Run: headless pygame with SDL's dummy video driver; simulated clock (each Clock.tick advances the game by its frame time, no real sleeping); random seed 0; keys injected as events and as key.get_pressed() state; mouse plan: one left click at the window centre at the start of phase 2, then a move to the lower-right quarter at the start of phase 3.
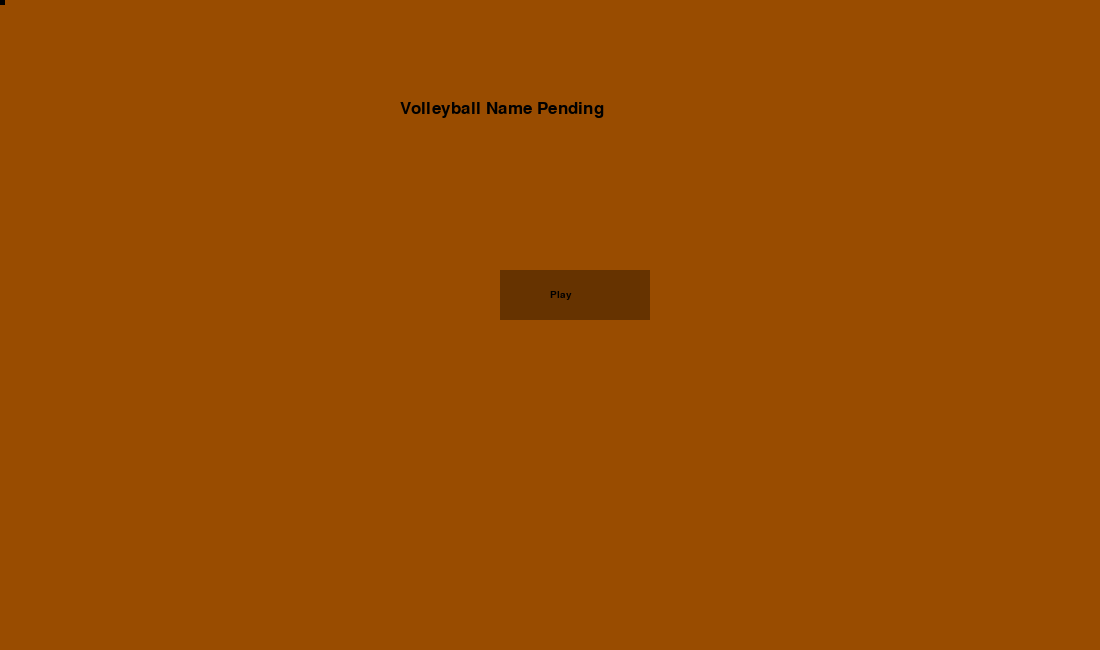
Frame 1 of 4 · flips 1–60 · no input
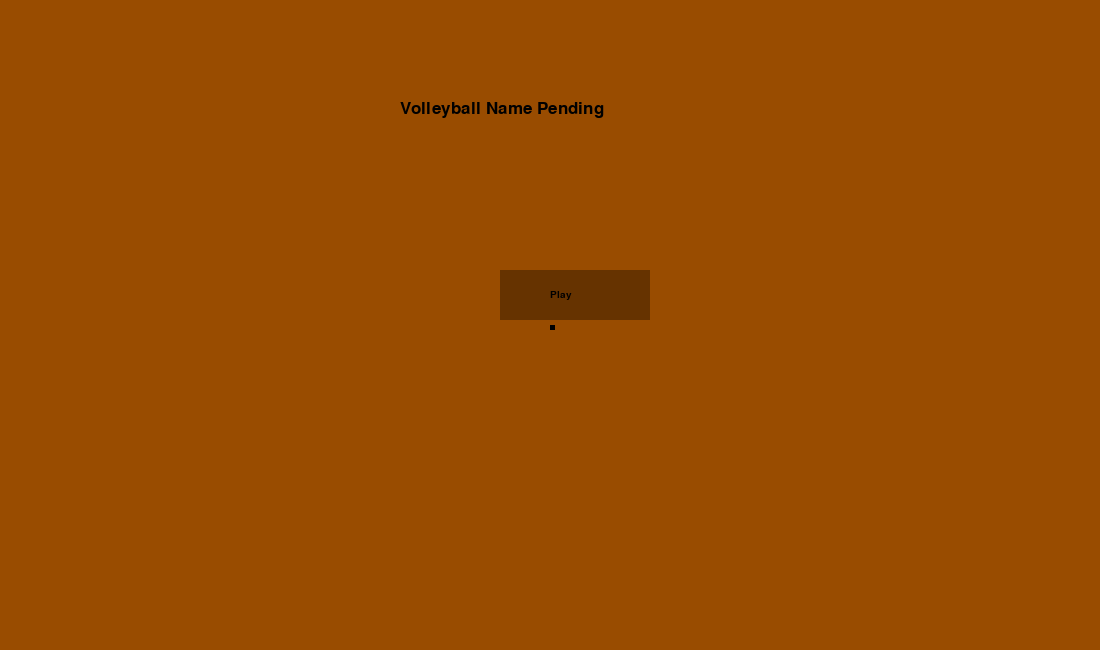
Frame 2 of 4 · flips 61–180 · clicked the window centre · tapped SPACE, RETURN · held RIGHT (→), D
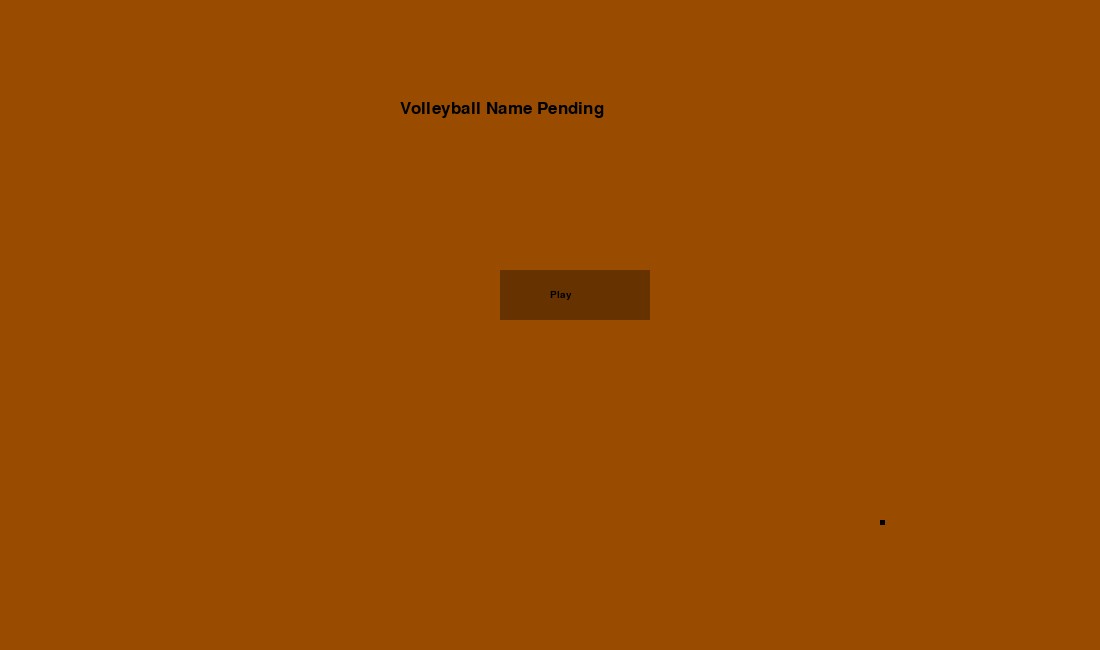
Frame 3 of 4 · flips 181–300 · moved the mouse to the lower-right quarter · held DOWN (↓), S
Frame 4 of 4 · flips 301–420 · held LEFT (←), A, UP (↑), W · screen unchanged from frame 3, image omitted

The pygame program that drew these frames:

import sys
import random
import pygame
import math

#initializes the program
pygame.init()
pygame.mixer.init()

#if statement will contain many of the variables for the code to run later on
if True:
    dark_brown = (102, 51, 0)
    light_brown = (153, 76, 0)
    lightest_brown = (255, 229, 204)
    black = (0, 0, 0)
    grey = (96, 96, 96)
    width = 1100
    height = 650
    font_small = pygame.font.SysFont("comicsansms", 15)
    font_medium = pygame.font.SysFont("comicsansms", 25)
    title = font_medium.render("Volleyball Name Pending", True, black)
    play = font_small.render("Play", True, black)
    screen = pygame.display.set_mode( (width, height) )
    pygame.mouse.set_visible(False)
    #internal clock creates a slight delay to prevent program from speeding
    clock = pygame.time.Clock()
    run = True
    menu = True
    selection = True
    all_sprites = pygame.sprite.Group()
    
pygame.display.flip()
class Cursor(pygame.sprite.Sprite):
    """Class for the sprite that follows and replaces the cursor"""
    def __init__(self):
        pygame.sprite.Sprite.__init__(self)   
        self.image = pygame.Surface((5, 5))
        self.rect = self.image.get_rect()
        self.rect.x = mouse[0]
        self.rect.y = mouse[1]
    def update(self):
        self.rect.x = mouse[0]
        self.rect.y = mouse[1]

class Menu_button(pygame.sprite.Sprite):
    """Class for the buttons on the menu screen"""
    def __init__(self, x, y):
        pygame.sprite.Sprite.__init__(self)   
        self.image = pygame.Surface((150, 50))
        self.image.fill(dark_brown)
        self.rect = self.image.get_rect()
        self.rect.x = x
        self.rect.y = y
    def update(self):
        click = pygame.sprite.spritecollide(self, cursor_group, False)
        if click:
            self.image.fill(grey)
        else:
            self.image.fill(dark_brown)

mouse = pygame.mouse.get_pos()
play_button = Menu_button(500, 270)
cursor_group = pygame.sprite.Group()
cursor = Cursor()
all_sprites.add(play_button)
all_sprites.add(cursor)
cursor_group.add(cursor)

while menu:
    clock.tick(120)
    
    for event in pygame.event.get():
        #exits the game when called to exit
        if event.type == pygame.QUIT:
            sys.exit()
        if event.type == pygame.MOUSEBUTTONDOWN:
            click = pygame.sprite.spritecollide(play_button, cursor_group, False)
            for n in click:
                menu = False


    mouse = pygame.mouse.get_pos()
    play_button.update()
    cursor.update()
    screen.fill(light_brown)
    all_sprites.draw(screen)
    screen.blit(title, (400, 100))
    screen.blit(play, (550, 290))
    pygame.display.update()
    
#begin the game bois!
while run:
    clock.tick(60)

    for event in pygame.event.get():
        #exits the game when called to exit
        if event.type == pygame.QUIT:
            sys.exit()
    
    mouse_pos = pygame.mouse.get_pos()
    print(mouse_pos)
    
    pygame.draw.rect(screen, light_brown, (0, 0, width, height / 1.3))
    pygame.draw.rect(screen, dark_brown, (0, height / 1.3, width, height / 1.8))
    pygame.draw.polygon(screen, lightest_brown, ((width / 9, 150), (width / 9 * 8, 150), (width / 22 * 21, 450), (width / 22, 450)))
    pygame.draw.line(screen, black, (int(round(width / 2)), 150), (int(round(width / 2)), 450), 3)
    pygame.draw.line(screen, black, (int(round(width / 4.8)), 150), (int(round(width / 6.2)), 450), 3)
    pygame.draw.line(screen, black, (int(round(width / 3.3)), 150), (int(round(width / 3.7)), 450), 3)
    pygame.draw.line(screen, black, (int(round(width / 2.5)), 150), (int(round(width / 2.6)), 450), 3)
    pygame.draw.line(screen, black, (int(round(width / 1.655)), 150), (int(round(width / 1.63)), 450), 3)
    pygame.draw.line(screen, black, (int(round(width / 1.261)), 150), (int(round(width / 1.19)), 450), 3)
    pygame.draw.line(screen, black, (int(round(width / 1.43)), 150), (int(round(width / 1.385)), 450), 3)
    pygame.draw.line(screen, black, (int(round(width / 10.6)), 225), (int(round(width / 1.105)), 225), 3)
    pygame.draw.line(screen, black, (int(round(width / 12.8)), 300), (int(round(width / 1.085)), 300), 3)
    pygame.draw.line(screen, black, (int(round(width / 16.2)), 375), (int(round(width / 1.067)), 375), 3)
    pygame.draw.rect(screen, grey, (width / 2 - 10, 130, 20, 350))

    pygame.display.update()
